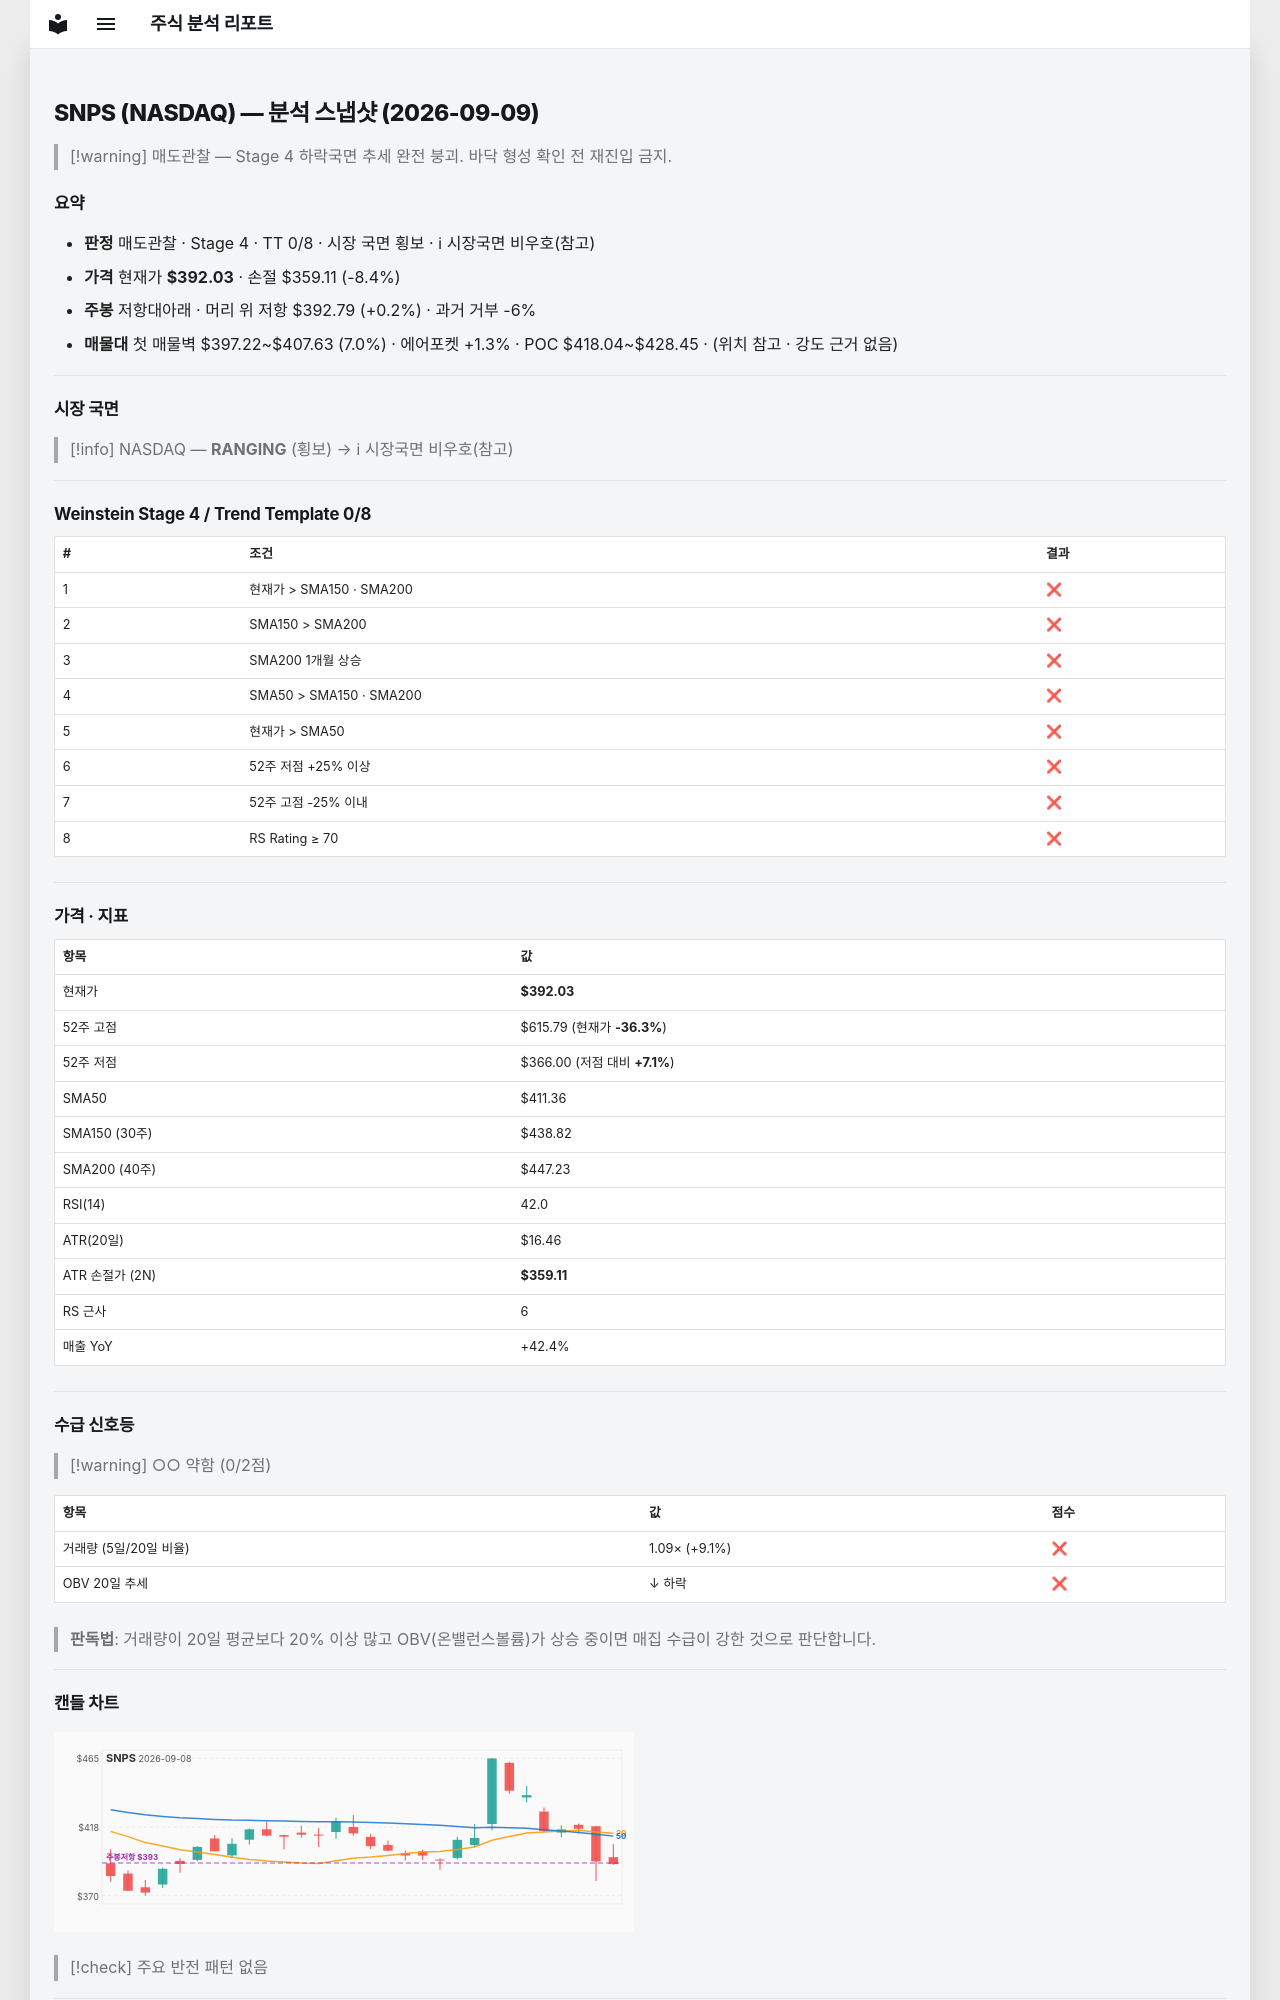

repository: soloandco/stock-reports · page: snapshots/SNPS-2026-09-09/index.html · generator: mkdocs

---
type: analysis-snapshot
title: SNPS 분석 스냅샷
ticker: SNPS
market: NASDAQ
created: 2026-09-09
updated: 2026-09-09
bar-date: 2026-09-08
verdict: 매도관찰
real-rr: 0.02
sma50-gap-pct: -4.7
weekly-position: 저항대아래
weekly-overhead-price: 392.79
weekly-overhead-pct: 0.2
stage: 4
trend-template-score: 0
price: 392.0299987792969
stop-price: 359.1099666346873
market-regime: RANGING
supply-demand-score: 0/2
supply-demand-label: 약함
status: tracking
tags:
  - stock-agent
  - watchlist
  - SNPS
  - analysis
related:
  - "[[analysis-template]]"
---

# SNPS (NASDAQ) — 분석 스냅샷 (2026-09-09)

> [!warning] 매도관찰 — Stage 4 하락국면
> 추세 완전 붕괴. 바닥 형성 확인 전 재진입 금지.

## 요약

- **판정** 매도관찰 · Stage 4 · TT 0/8 · 시장 국면 횡보 · ℹ 시장국면 비우호(참고)
- **가격** 현재가 **$392.03** · 손절 $359.11 (-8.4%)
- **주봉** 저항대아래 · 머리 위 저항 $392.79 (+0.2%) · 과거 거부 -6%
- **매물대** 첫 매물벽 $397.22~$407.63 (7.0%) · 에어포켓 +1.3% · POC $418.04~$428.45 · (위치 참고 · 강도 근거 없음)

---

## 시장 국면

> [!info] NASDAQ — **RANGING** (횡보) → ℹ 시장국면 비우호(참고)

---

## Weinstein Stage 4 / Trend Template 0/8

| # | 조건 | 결과 |
|---|------|------|
| 1 | 현재가 > SMA150 · SMA200 | ❌ |
| 2 | SMA150 > SMA200 | ❌ |
| 3 | SMA200 1개월 상승 | ❌ |
| 4 | SMA50 > SMA150 · SMA200 | ❌ |
| 5 | 현재가 > SMA50 | ❌ |
| 6 | 52주 저점 +25% 이상 | ❌ |
| 7 | 52주 고점 -25% 이내 | ❌ |
| 8 | RS Rating ≥ 70 | ❌ |

---

## 가격 · 지표

| 항목 | 값 |
|------|---|
| 현재가 | **$392.03** |
| 52주 고점 | $615.79 (현재가 **-36.3%**) |
| 52주 저점 | $366.00 (저점 대비 **+7.1%**) |
| SMA50 | $411.36 |
| SMA150 (30주) | $438.82 |
| SMA200 (40주) | $447.23 |
| RSI(14) | 42.0 |
| ATR(20일) | $16.46 |
| ATR 손절가 (2N) | **$359.11** |
| RS 근사 | 6 |
| 매출 YoY | +42.4% |

---
## 수급 신호등

> [!warning] ○○ 약함 (0/2점)

| 항목 | 값 | 점수 |
|------|------|------|
| 거래량 (5일/20일 비율) | 1.09× (+9.1%) | ❌ |
| OBV 20일 추세 | ↓ 하락 | ❌ |

> **판독법**: 거래량이 20일 평균보다 20% 이상 많고 OBV(온밸런스볼륨)가 상승 중이면 매집 수급이 강한 것으로 판단합니다.

---
